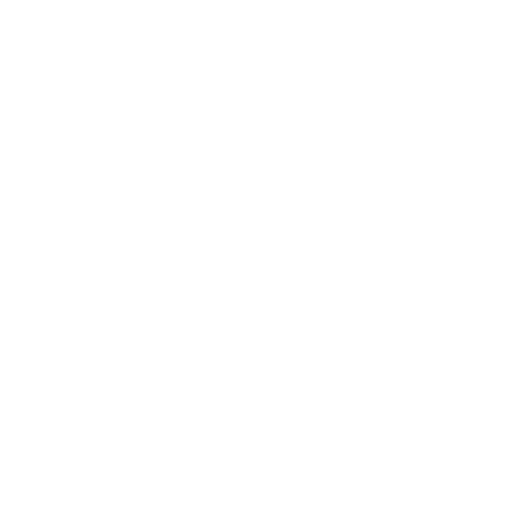
t = 0.00 s
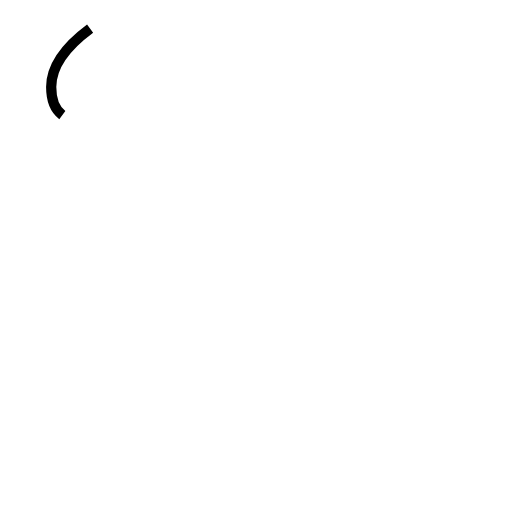
t = 0.30 s
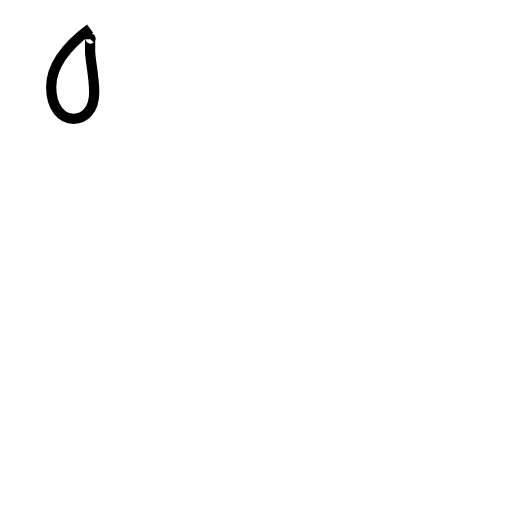
t = 0.61 s
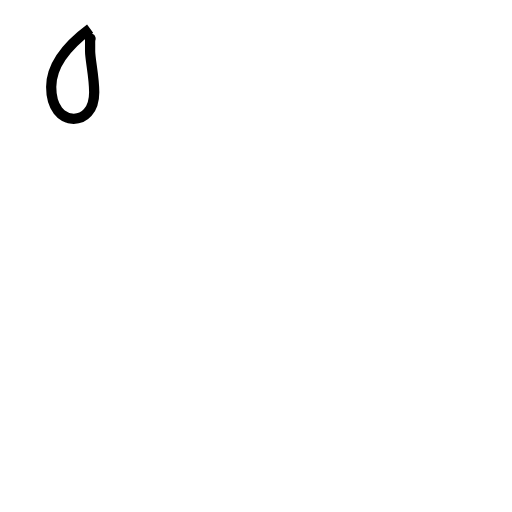
t = 0.91 s
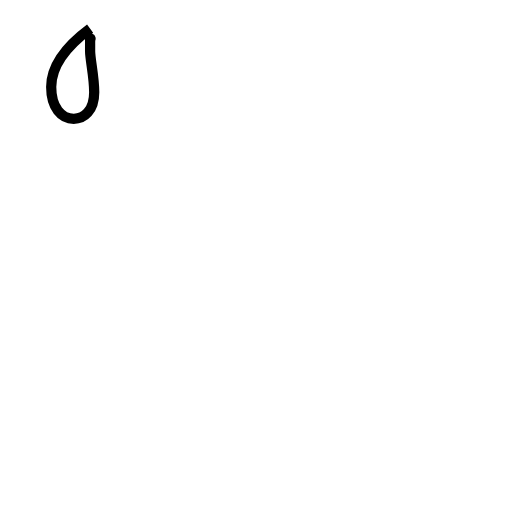
t = 1.22 s

The animated SVG that drew these frames (rendered in a browser with its animation timeline set to each time). Animation: 1 SMIL element (animate=1); one cycle of 1.22 s.

<?xml version='1.0' encoding='utf-8'?>
<svg viewBox="0.0 -6.0 50.0 50.0" version="1.1" xmlns="http://www.w3.org/2000/svg"><rect x="-1000" y="-1000" width="2000" height="2000" stroke="white" fill="white" /><g style="fill:none;stroke:#000000;stroke-width:1"><path d="M 8.8 -41.2 C 6.5 -39.5 5.0 -37.5 5.0 -35.5 C 5.0 -33.5 6.0 -32.4 7.2 -32.4 C 8.2 -32.4 9.2 -33.2 9.2 -35.0 C 9.2 -36.5 8.8 -38.2 8.8 -39.0 C 8.8 -39.5 8.8 -39.8 8.8 -40.0 C 8.8 -40.2 8.9 -40.3 8.8 -40.2 C 8.8 -40.1 8.8 -40.0 8.8 -39.0 C 8.8 -38.2 9.2 -36.5 9.2 -35.0 C 9.2 -33.2 8.2 -32.4 7.2 -32.4 C 6.0 -32.4 5.0 -33.5 5.0 -35.5 C 5.0 -37.5 6.5 -39.5 8.8 -41.2 Z" transform="translate(0.0 38.0)" stroke-dasharray="40.57124151448617" stroke-dashoffset="40.57124151448617"><animate attributeName="stroke-dashoffset" from="40.57124151448617" to="0" dur="1.217137245434585s" begin="0s" fill="freeze" /></path></g></svg>
